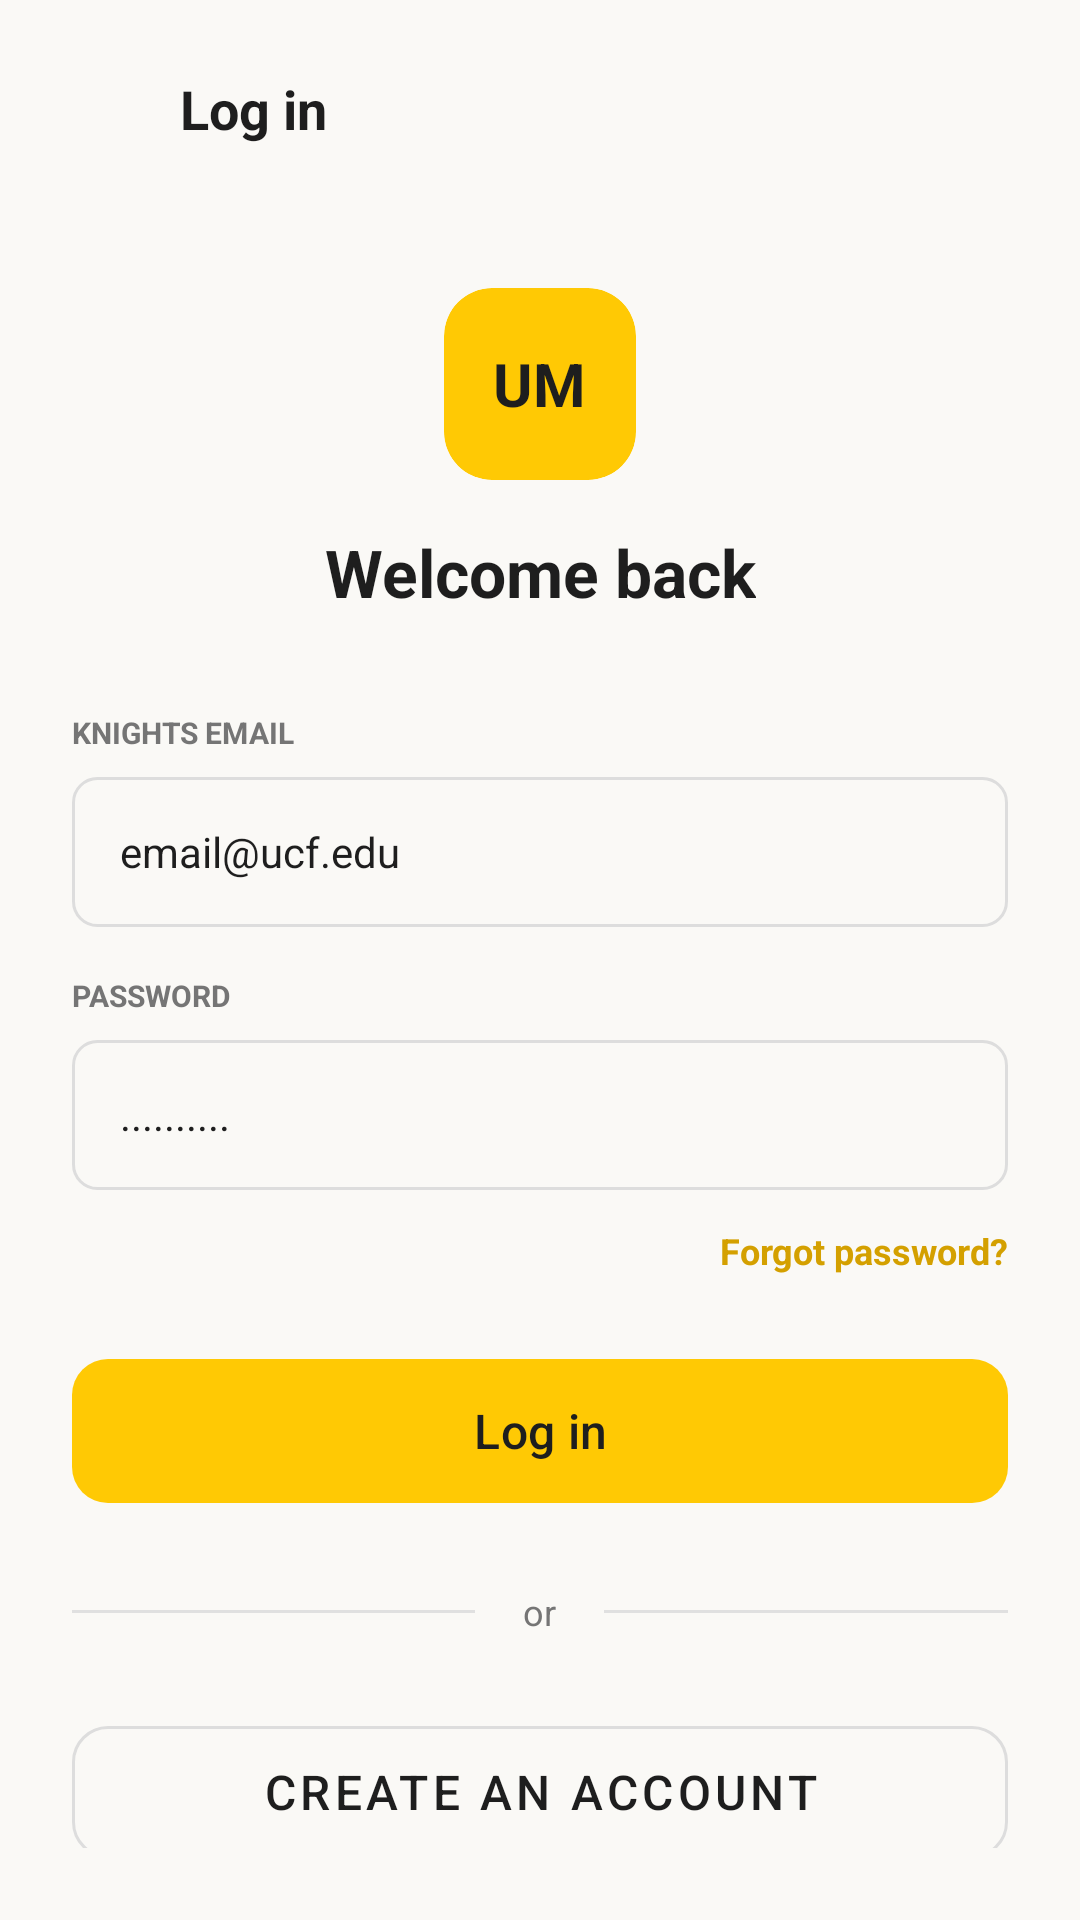

The Android layout XML behind this screen, and the referenced resources:
<!-- AndroidManifest.xml: application theme Theme.KnightMarket -->
<!-- res/layout/activity_login.xml -->
<?xml version="1.0" encoding="utf-8"?>
<androidx.constraintlayout.widget.ConstraintLayout
    xmlns:android="http://schemas.android.com/apk/res/android"
    xmlns:app="http://schemas.android.com/apk/res-auto"
    android:layout_width="match_parent"
    android:layout_height="match_parent"
    android:background="@color/background_cream"
    android:padding="24dp">

    
    <ImageView
        android:id="@+id/btnBack"
        android:layout_width="24dp"
        android:layout_height="24dp"
        android:src="@drawable/ic_arrow_back"
        app:layout_constraintStart_toStartOf="parent"
        app:layout_constraintTop_toTopOf="parent"
        app:tint="@color/text_main" />

    <TextView
        android:layout_width="wrap_content"
        android:layout_height="wrap_content"
        android:layout_marginStart="12dp"
        android:text="Log in"
        android:textColor="@color/text_main"
        android:textSize="18sp"
        android:textStyle="bold"
        app:layout_constraintBottom_toBottomOf="@+id/btnBack"
        app:layout_constraintStart_toEndOf="@+id/btnBack"
        app:layout_constraintTop_toTopOf="@+id/btnBack" />

    
    <androidx.cardview.widget.CardView
        android:id="@+id/logoCard"
        android:layout_width="64dp"
        android:layout_height="64dp"
        android:layout_marginTop="48dp"
        app:cardBackgroundColor="@color/ucf_gold"
        app:cardCornerRadius="16dp"
        app:cardElevation="0dp"
        app:layout_constraintEnd_toEndOf="parent"
        app:layout_constraintStart_toStartOf="parent"
        app:layout_constraintTop_toBottomOf="@+id/btnBack">

        <TextView
            android:layout_width="wrap_content"
            android:layout_height="wrap_content"
            android:layout_gravity="center"
            android:text="UM"
            android:textColor="@color/text_main"
            android:textSize="20sp"
            android:textStyle="bold" />
    </androidx.cardview.widget.CardView>

    <TextView
        android:id="@+id/titleWelcome"
        android:layout_width="wrap_content"
        android:layout_height="wrap_content"
        android:layout_marginTop="16dp"
        android:text="Welcome back"
        android:textColor="@color/text_main"
        android:textSize="22sp"
        android:textStyle="bold"
        app:layout_constraintEnd_toEndOf="parent"
        app:layout_constraintStart_toStartOf="parent"
        app:layout_constraintTop_toBottomOf="@+id/logoCard" />

    
    <TextView
        android:id="@+id/labelEmail"
        android:layout_width="wrap_content"
        android:layout_height="wrap_content"
        android:layout_marginTop="32dp"
        android:text="KNIGHTS EMAIL"
        android:textColor="@color/text_secondary"
        android:textSize="10sp"
        android:textStyle="bold"
        app:layout_constraintStart_toStartOf="parent"
        app:layout_constraintTop_toBottomOf="@+id/titleWelcome" />

    <EditText
        android:id="@+id/inputEmail"
        android:layout_width="0dp"
        android:layout_height="50dp"
        android:layout_marginTop="8dp"
        android:background="@drawable/edit_text_bg"
        android:hint="email@ucf.edu"
        android:paddingHorizontal="16dp"
        android:textColorHint="@color/text_main"
        android:textColor="@color/text_main"
        android:textSize="14sp"
        android:inputType="textEmailAddress"
        app:layout_constraintEnd_toEndOf="parent"
        app:layout_constraintStart_toStartOf="parent"
        app:layout_constraintTop_toBottomOf="@+id/labelEmail" />

    <TextView
        android:id="@+id/labelPassword"
        android:layout_width="wrap_content"
        android:layout_height="wrap_content"
        android:layout_marginTop="16dp"
        android:text="PASSWORD"
        android:textColor="@color/text_secondary"
        android:textSize="10sp"
        android:textStyle="bold"
        app:layout_constraintStart_toStartOf="parent"
        app:layout_constraintTop_toBottomOf="@+id/inputEmail" />

    <EditText
        android:id="@+id/inputPassword"
        android:layout_width="0dp"
        android:layout_height="50dp"
        android:layout_marginTop="8dp"
        android:background="@drawable/edit_text_bg"
        android:hint=".........."
        android:paddingHorizontal="16dp"
        android:textColorHint="@color/text_main"
        android:textColor="@color/text_main"
        android:textSize="14sp"
        android:inputType="textPassword"
        app:layout_constraintEnd_toEndOf="parent"
        app:layout_constraintStart_toStartOf="parent"
        app:layout_constraintTop_toBottomOf="@+id/labelPassword" />

    
    <TextView
        android:id="@+id/textForgot"
        android:layout_width="wrap_content"
        android:layout_height="wrap_content"
        android:layout_marginTop="12dp"
        android:text="Forgot password?"
        android:textColor="#D4A000"
        android:textSize="12sp"
        android:textStyle="bold"
        app:layout_constraintEnd_toEndOf="parent"
        app:layout_constraintTop_toBottomOf="@+id/inputPassword" />

    
    <com.google.android.material.button.MaterialButton
        android:id="@+id/btnLogin"
        android:layout_width="0dp"
        android:layout_height="56dp"
        android:layout_marginTop="24dp"
        android:text="Log in"
        android:textColor="@color/text_main"
        android:textSize="16sp"
        app:backgroundTint="@color/ucf_gold"
        app:cornerRadius="12dp"
        app:layout_constraintEnd_toEndOf="parent"
        app:layout_constraintStart_toStartOf="parent"
        app:layout_constraintTop_toBottomOf="@+id/textForgot" />

    
    <LinearLayout
        android:id="@+id/dividerLayout"
        android:layout_width="0dp"
        android:layout_height="wrap_content"
        android:layout_marginTop="24dp"
        android:gravity="center_vertical"
        android:orientation="horizontal"
        app:layout_constraintEnd_toEndOf="parent"
        app:layout_constraintStart_toStartOf="parent"
        app:layout_constraintTop_toBottomOf="@+id/btnLogin">

        <View
            android:layout_width="0dp"
            android:layout_height="1dp"
            android:layout_weight="1"
            android:background="#E0E0E0" />

        <TextView
            android:layout_width="wrap_content"
            android:layout_height="wrap_content"
            android:layout_marginHorizontal="16dp"
            android:text="or"
            android:textColor="@color/text_secondary"
            android:textSize="12sp" />

        <View
            android:layout_width="0dp"
            android:layout_height="1dp"
            android:layout_weight="1"
            android:background="#E0E0E0" />
    </LinearLayout>

    <com.google.android.material.button.MaterialButton
        android:id="@+id/btnCreateAccount"
        style="@style/Widget.MaterialComponents.Button.OutlinedButton"
        android:layout_width="0dp"
        android:layout_height="56dp"
        android:layout_marginTop="24dp"
        android:text="Create an account"
        android:textColor="@color/text_main"
        android:textSize="16sp"
        app:cornerRadius="12dp"
        app:strokeColor="#DDDDDD"
        app:layout_constraintEnd_toEndOf="parent"
        app:layout_constraintStart_toStartOf="parent"
        app:layout_constraintTop_toBottomOf="@+id/dividerLayout" />

</androidx.constraintlayout.widget.ConstraintLayout>
<!-- resources referenced by this layout -->
<resources>
  <color name="background_cream">#FAF9F6</color>
  <color name="text_main">#1E1E1E</color>
  <color name="text_secondary">#757575</color>
  <color name="ucf_gold">#FFC904</color>
  <!-- drawable edit_text_bg (drawable) -->
  <?xml version="1.0" encoding="utf-8"?>
  <shape xmlns:android="http://schemas.android.com/apk/res/android"
      android:shape="rectangle">
      <solid android:color="@color/background_cream" />
      <stroke android:width="1dp" android:color="#DDDDDD" />
      <corners android:radius="8dp" />
  </shape>
  <style name="Theme.KnightMarket" parent="Base.Theme.KnightMarket" />
  <style name="Base.Theme.KnightMarket" parent="Theme.Material3.DayNight.NoActionBar">
          
          
      </style>
</resources>
